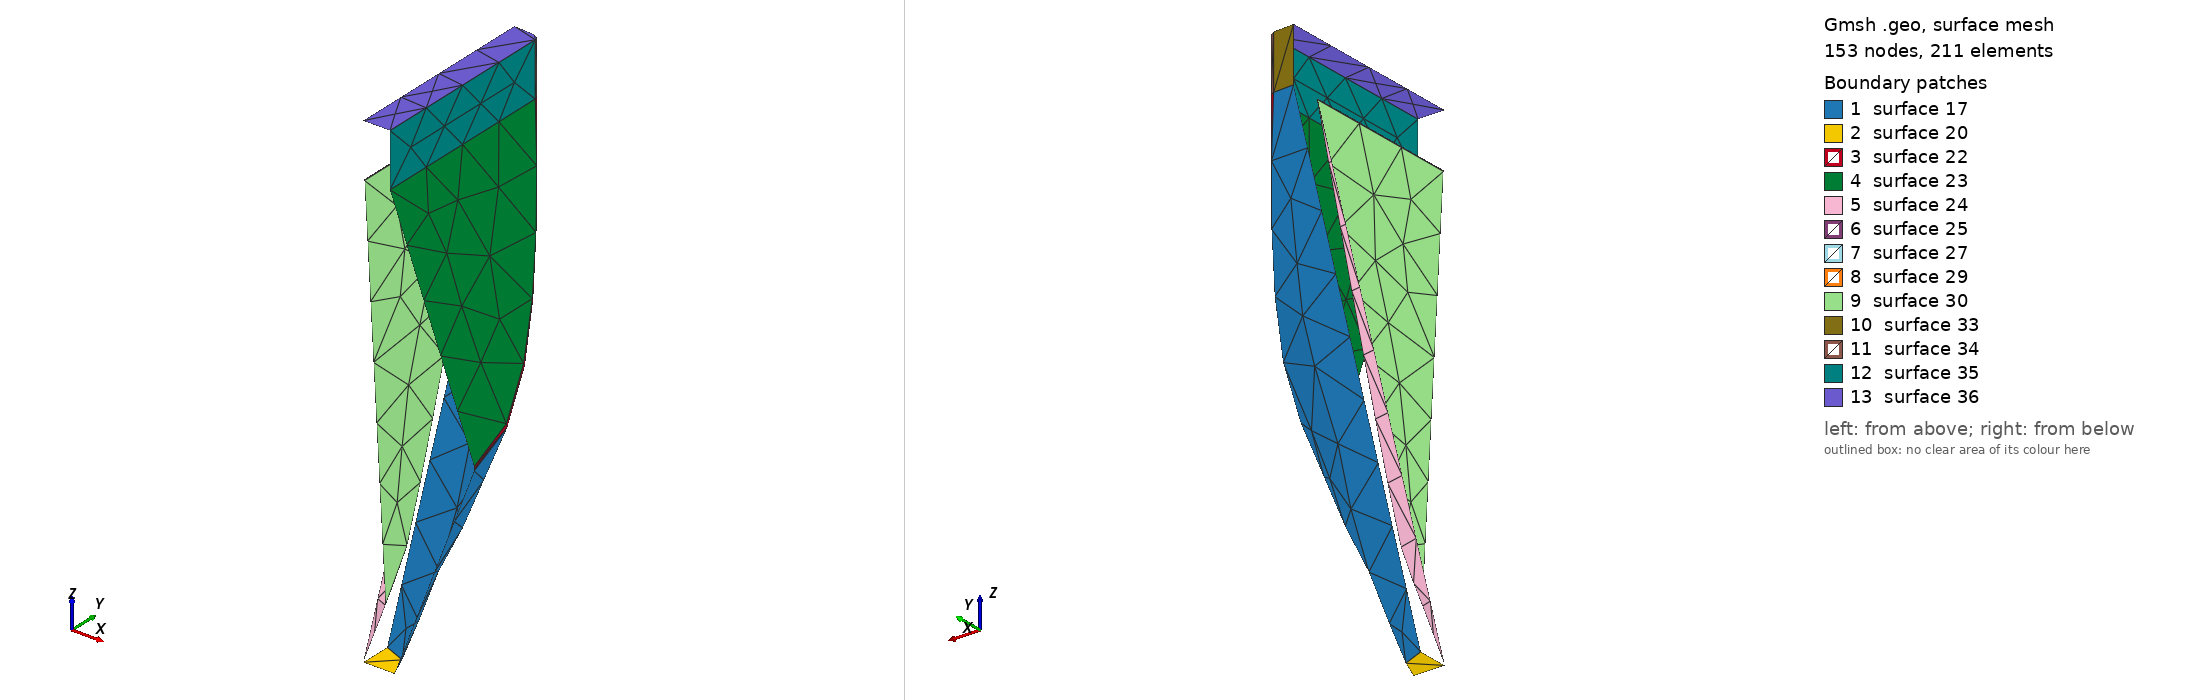

Gmsh geometry script, surface-meshed: 153 nodes, 211 surface elements. Boundary patches (legend numbers): 1 surface 17, 2 surface 20, 3 surface 22, 4 surface 23, 5 surface 24, 6 surface 25, 7 surface 27, 8 surface 29, 9 surface 30, 10 surface 33, 11 surface 34, 12 surface 35, 13 surface 36. Left view from above one corner, right view from below the opposite corner. The script declares no physical surfaces, so the legend lists its geometric surfaces. The drawing asked Gmsh for element sizes between 1% and 20% of the model's largest extent; the script's own settings can give other sizes.

=== courbe30_splitHV_step.geo (drawn) ===
SetFactory("OpenCASCADE");
Geometry.Tolerance = 1e-6;

// ==================== CARTER : cône ∩ biseau ====================
Cone(1) = {0, 0, -244.000000000, 0, 0, 244.000000000, 17.500000000, 110.000000000};

// Esquisse du biseau dans le plan XZ, extrudée en Y (sketch + extrude).
Point(101) = {-107.500000000, -244.000000000, -244.000000000, 1};
Point(102) = {107.500000000, -244.000000000, -244.000000000, 1};
Point(103) = {15.000000000, -244.000000000, 0, 1};
Point(104) = {-15.000000000, -244.000000000, 0, 1};
Line(101) = {101, 102}; Line(102) = {102, 103};
Line(103) = {103, 104}; Line(104) = {104, 101};
Curve Loop(101) = {101, 102, 103, 104};
Plane Surface(101) = {101};
_eh[] = Extrude {0, 488.000000000, 0} { Surface{101}; };
BooleanIntersection(1000) = { Volume{1}; Delete; }{ Volume{_eh[1]}; Delete; };

// --- Congé sur l'arête de pli du carter ---
_hs() = Abs(Boundary{ Volume{1000}; });
_hc() = Unique(Abs(Boundary{ Surface{_hs()}; }));
_hn = 0;
For _hk In {0 : #_hc()-1}
  _hbb() = BoundingBox Curve{_hc(_hk)};
  If ((_hbb(5)-_hbb(2) > 0.01) && (_hbb(3)-_hbb(0) > 0.01))
    _hf[_hn] = _hc(_hk); _hn = _hn + 1;
  EndIf
EndFor
If (_hn > 0)
  Fillet{1000}{_hf()}{3.000000000}
EndIf
_hv() = Volume{:};
HV = _hv(0);

// ==================== CORPS INTERNE : cône ∩ biseau ====================
Cone(900) = {0, 0, -243.340540541, 0, 0, 243.340540541, 0.250000000, 92.500000000};

// Esquisse du corps : même biseau que le carter, offset à t/2 au lieu de i/2.
Point(201) = {-14.397546204, -244.000000000, -244.000000000, 1};
Point(202) = {14.397546204, -244.000000000, -244.000000000, 1};
Point(203) = {0.750000000, -244.000000000, 0, 1};
Point(204) = {-0.750000000, -244.000000000, 0, 1};
Line(201) = {201, 202}; Line(202) = {202, 203};
Line(203) = {203, 204}; Line(204) = {204, 201};
Curve Loop(201) = {201, 202, 203, 204};
Plane Surface(201) = {201};
_eb[] = Extrude {0, 488.000000000, 0} { Surface{201}; };
BooleanIntersection(2000) = { Volume{900}; Delete; }{ Volume{_eb[1]}; Delete; };

// --- Congé sur l'arête de pli du corps ---
_bs() = Abs(Boundary{ Volume{2000}; });
_bc() = Unique(Abs(Boundary{ Surface{_bs()}; }));
_bn = 0;
For _bk In {0 : #_bc()-1}
  _bbb() = BoundingBox Curve{_bc(_bk)};
  If ((_bbb(5)-_bbb(2) > 0.01) && (_bbb(3)-_bbb(0) > 0.01))
    _bf[_bn] = _bc(_bk); _bn = _bn + 1;
  EndIf
EndFor
If (_bn > 0)
  Fillet{2000}{_bf()}{0.450000000}
EndIf
_av() = Volume{:};
BV = _av(0);
For _k In {0 : #_av()-1}
  If (_av(_k) != HV)
    BV = _av(_k);
  EndIf
EndFor

// ==================== Coupe de symétrie ====================
Box(3500) = {0.000000000, 0.000000000, -254.000000000, 976.000000000, 976.000000000, 294.000000000};
BooleanIntersection(3600) = { Volume{HV}; Delete; }{ Volume{3500}; Delete; };
HV = 3600;
Box(3501) = {0.000000000, 0.000000000, -254.000000000, 976.000000000, 976.000000000, 294.000000000};
BooleanIntersection(3601) = { Volume{BV}; Delete; }{ Volume{3501}; Delete; };
BV = 3601;

// ==================== Parois du carter ====================
_hb() = Abs(Boundary{ Volume{HV}; });
Delete{ Volume{HV}; }
_ht = -1; _htz = 1e30;
_hm = -1; _hmz = -1e30;
For _k In {0 : #_hb()-1}
  _q() = BoundingBox Surface{_hb(_k)};
  If (_q(5) - _q(2) < 0.01)
    _zm = 0.5*(_q(5) + _q(2));
    If (_zm < _htz)
      _htz = _zm; _ht = _hb(_k);
    EndIf
    If (_zm > _hmz)
      _hmz = _zm; _hm = _hb(_k);
    EndIf
  EndIf
EndFor
For _hck In {0 : #_hb()-1}
  _hcq() = BoundingBox Surface{_hb(_hck)};
  If (((Fabs(_hcq(1)) < 0.01) && (Fabs(_hcq(4)) < 0.01)) || ((Fabs(_hcq(0)) < 0.01) && (Fabs(_hcq(3)) < 0.01)))
    Delete{ Surface{_hb(_hck)}; }
  EndIf
EndFor

// ---- Interface : paroi extrudée depuis la face de bouche + face plane ----
_ie[] = Extrude {0, 0, 30.000000000} { Surface{_hm}; };
Delete{ Volume{_ie[1]}; }
Delete{ Surface{_hm}; }
For _ick In {2 : #_ie[]-1}
  _icq() = BoundingBox Surface{_ie[_ick]};
  If (((Fabs(_icq(1)) < 0.01) && (Fabs(_icq(4)) < 0.01)) || ((Fabs(_icq(0)) < 0.01) && (Fabs(_icq(3)) < 0.01)))
    Delete{ Surface{_ie[_ick]}; }
  EndIf
EndFor

// ==================== Parois du corps interne ====================
_bb() = Abs(Boundary{ Volume{BV}; });
Delete{ Volume{BV}; }
For _bck In {0 : #_bb()-1}
  _bcq() = BoundingBox Surface{_bb(_bck)};
  If (((Fabs(_bcq(1)) < 0.01) && (Fabs(_bcq(4)) < 0.01)) || ((Fabs(_bcq(0)) < 0.01) && (Fabs(_bcq(3)) < 0.01)))
    Delete{ Surface{_bb(_bck)}; }
  EndIf
EndFor
